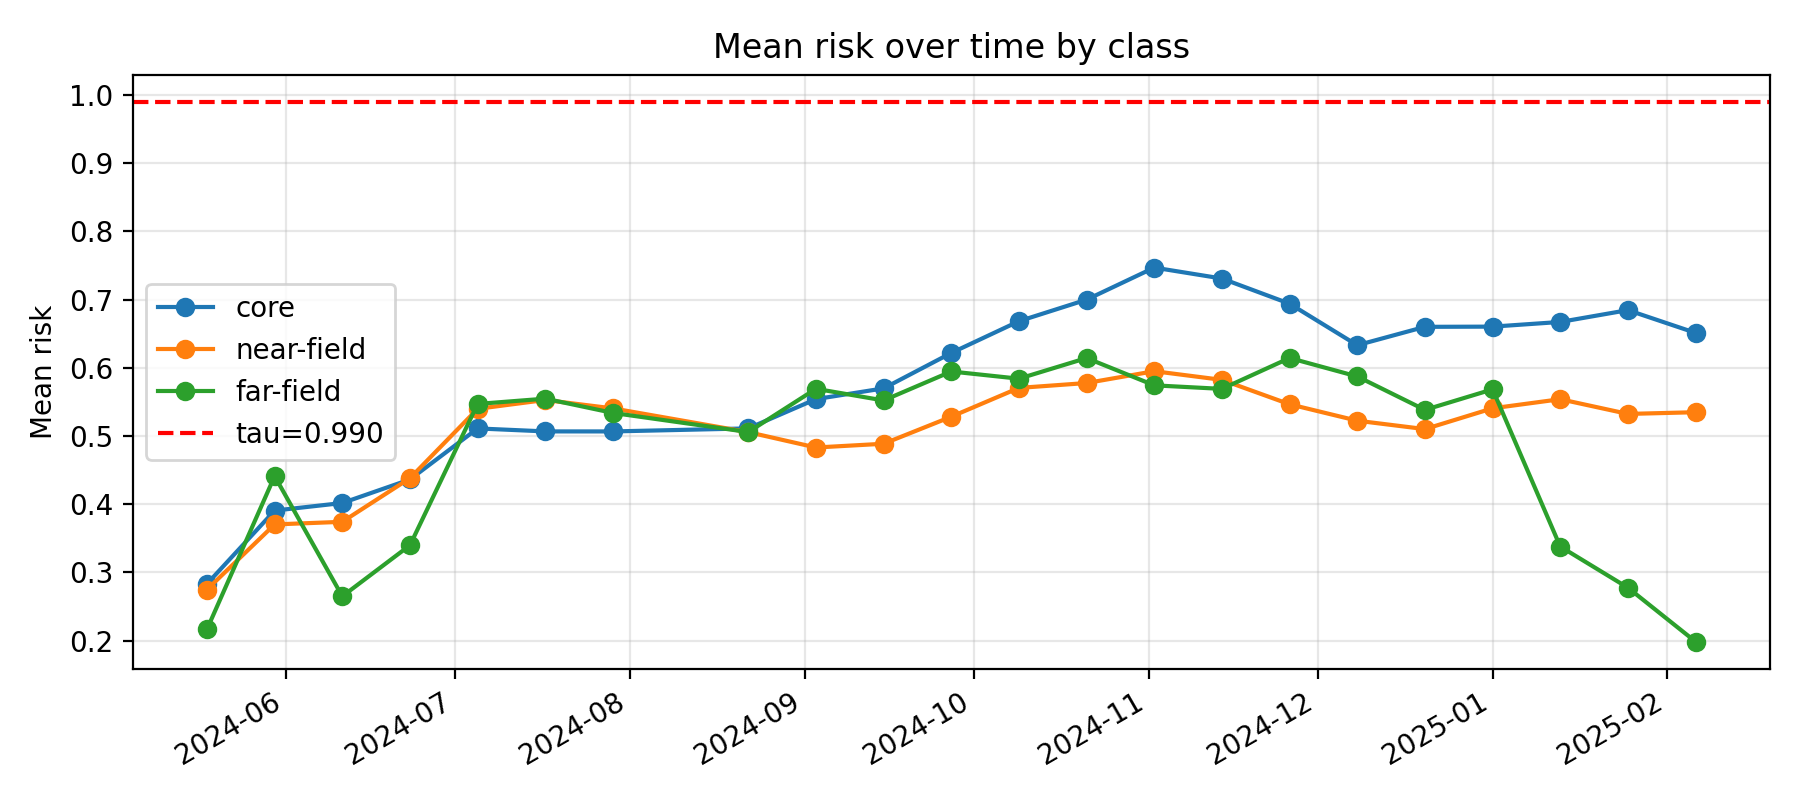

Data behind this chart, as committed beside it:
k, epoch_col, epoch_date, core_mean_risk, near_mean_risk, far_mean_risk, gap_core_minus_near, gap_ci_lo, gap_ci_hi, is_near_event_window
11, D20240518, 2024-05-18, 0.2833, 0.275, 0.2168, 0.008291, -0.0283, 0.0438, 0
12, D20240530, 2024-05-30, 0.3907, 0.3704, 0.4412, 0.0203, -0.02496, 0.06224, 0
13, D20240611, 2024-06-11, 0.4018, 0.3743, 0.2651, 0.02756, -0.01314, 0.07283, 0
14, D20240623, 2024-06-23, 0.4363, 0.4382, 0.3399, -0.00188, -0.04879, 0.04504, 0
15, D20240705, 2024-07-05, 0.5111, 0.5399, 0.547, -0.02875, -0.07159, 0.01709, 0
16, D20240717, 2024-07-17, 0.5068, 0.5528, 0.5548, -0.04603, -0.09201, -0.002335, 0
17, D20240729, 2024-07-29, 0.5067, 0.5405, 0.5338, -0.03375, -0.08299, 0.0166, 0
18, D20240822, 2024-08-22, 0.5112, 0.5057, 0.5058, 0.005513, -0.04216, 0.05373, 0
19, D20240903, 2024-09-03, 0.5541, 0.4832, 0.5692, 0.07093, 0.0153, 0.1163, 0
20, D20240915, 2024-09-15, 0.5698, 0.4887, 0.5521, 0.08116, 0.03457, 0.1261, 0
21, D20240927, 2024-09-27, 0.6218, 0.5283, 0.5946, 0.09347, 0.04839, 0.14, 0
22, D20241009, 2024-10-09, 0.6683, 0.5705, 0.584, 0.09775, 0.05255, 0.1408, 0
23, D20241021, 2024-10-21, 0.6999, 0.5777, 0.6143, 0.1222, 0.08687, 0.1685, 0
24, D20241102, 2024-11-02, 0.7469, 0.595, 0.5743, 0.1519, 0.1098, 0.1918, 0
25, D20241114, 2024-11-14, 0.7308, 0.5823, 0.5691, 0.1485, 0.1037, 0.1929, 0
26, D20241126, 2024-11-26, 0.6939, 0.5465, 0.6144, 0.1474, 0.1054, 0.1894, 0
27, D20241208, 2024-12-08, 0.6331, 0.5224, 0.5873, 0.1107, 0.06527, 0.1548, 0
28, D20241220, 2024-12-20, 0.6601, 0.5101, 0.5383, 0.1499, 0.1091, 0.1963, 1
29, D20250101, 2025-01-01, 0.6603, 0.5406, 0.5684, 0.1197, 0.07522, 0.1594, 1
30, D20250113, 2025-01-13, 0.6672, 0.554, 0.338, 0.1132, 0.06342, 0.1577, 1
31, D20250125, 2025-01-25, 0.6845, 0.5324, 0.2777, 0.1522, 0.106, 0.2001, 1
32, D20250206, 2025-02-06, 0.6512, 0.5349, 0.1986, 0.1163, 0.06385, 0.1633, 1
